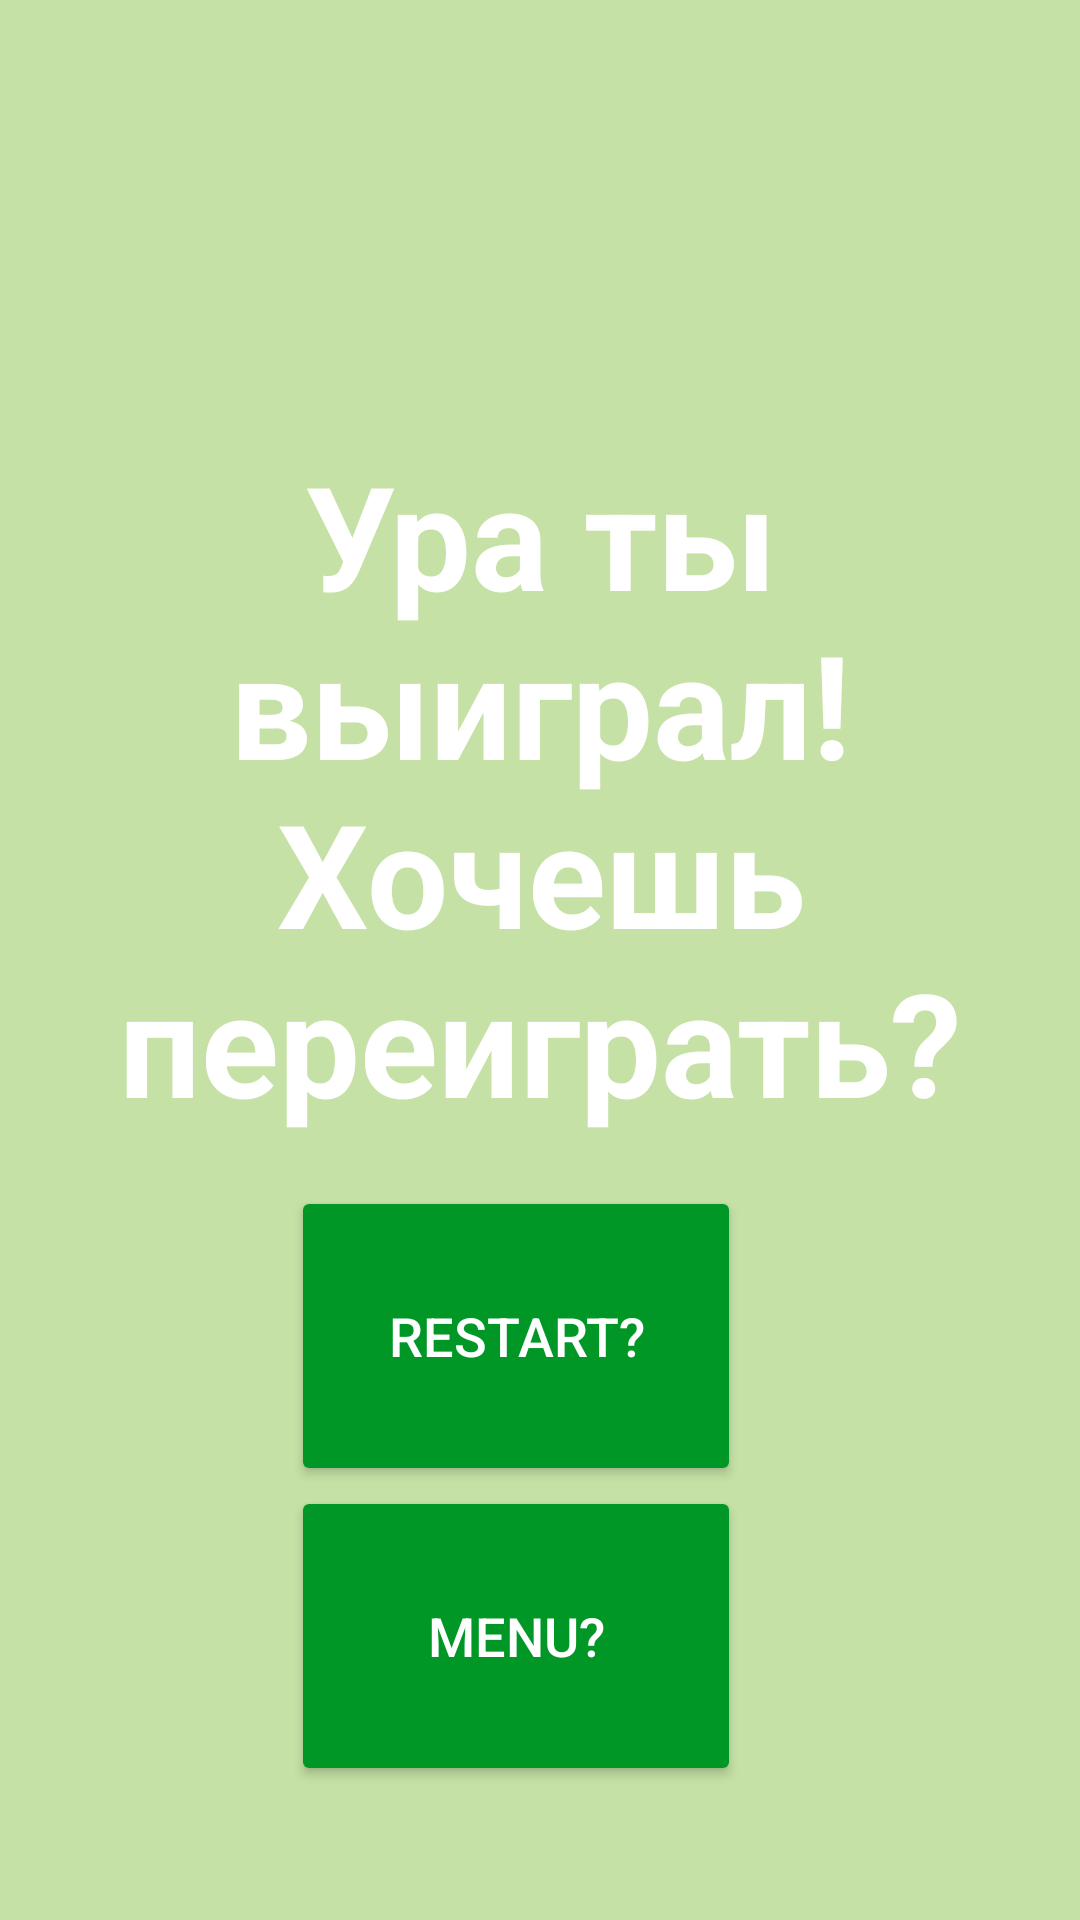

Here is an Android app screen rendered from its layout file. Give the layout XML and the strings, colors and styles it references.
<!-- AndroidManifest.xml: application theme Theme.MomsQuiz -->
<!-- res/layout/fragment_win.xml -->
<?xml version="1.0" encoding="utf-8"?>
<LinearLayout xmlns:android="http://schemas.android.com/apk/res/android"
    xmlns:tools="http://schemas.android.com/tools"
    android:layout_width="match_parent"
    android:layout_height="match_parent"
    android:background="#c5e1a5"
    android:orientation="vertical"
    tools:context=".WinFragment">

    <TextView
        android:id="@+id/win_text"
        android:layout_width="match_parent"
        android:layout_height="wrap_content"
        android:layout_marginTop="130dp"
        android:gravity="center"
        android:padding="16dp"
        android:text="Ура ты выиграл! Хочешь переиграть?"
        android:textColor="#FFF"
        android:textSize="48sp"
        android:textStyle="bold" />

    <Button
        android:id="@+id/button_restart"
        android:layout_width="150dp"
        android:layout_height="100dp"
        android:layout_gravity="center"
        android:layout_marginRight="8dp"
        android:backgroundTint="@color/grass"
        android:padding="16dp"
        android:text="Restart?"
        android:textColor="#FFF"
        android:textSize="18sp" />
    <Button
        android:id="@+id/button_menu"
        android:layout_width="150dp"
        android:layout_height="100dp"
        android:layout_gravity="center"
        android:layout_marginRight="8dp"
        android:backgroundTint="@color/grass"
        android:padding="16dp"
        android:text="Menu?"
        android:textColor="#FFF"
        android:textSize="18sp" />


</LinearLayout>
<!-- resources referenced by this layout -->
<resources>
  <color name="grass">#009726</color>
  <style name="Theme.MomsQuiz" parent="Theme.MaterialComponents.DayNight.DarkActionBar">
          
          <item name="colorPrimary">@color/purple_500</item>
          <item name="colorPrimaryVariant">@color/purple_700</item>
          <item name="colorOnPrimary">@color/white</item>
          
          <item name="colorSecondary">@color/teal_200</item>
          <item name="colorSecondaryVariant">@color/teal_700</item>
          <item name="colorOnSecondary">@color/black</item>
          
          <item name="android:statusBarColor">?attr/colorPrimaryVariant</item>
          
      </style>
  <color name="purple_500">#FF6200EE</color>
  <color name="purple_700">#FF3700B3</color>
  <color name="white">#FFFFFFFF</color>
  <color name="teal_200">#FF03DAC5</color>
  <color name="teal_700">#FF018786</color>
  <color name="black">#FF000000</color>
</resources>
